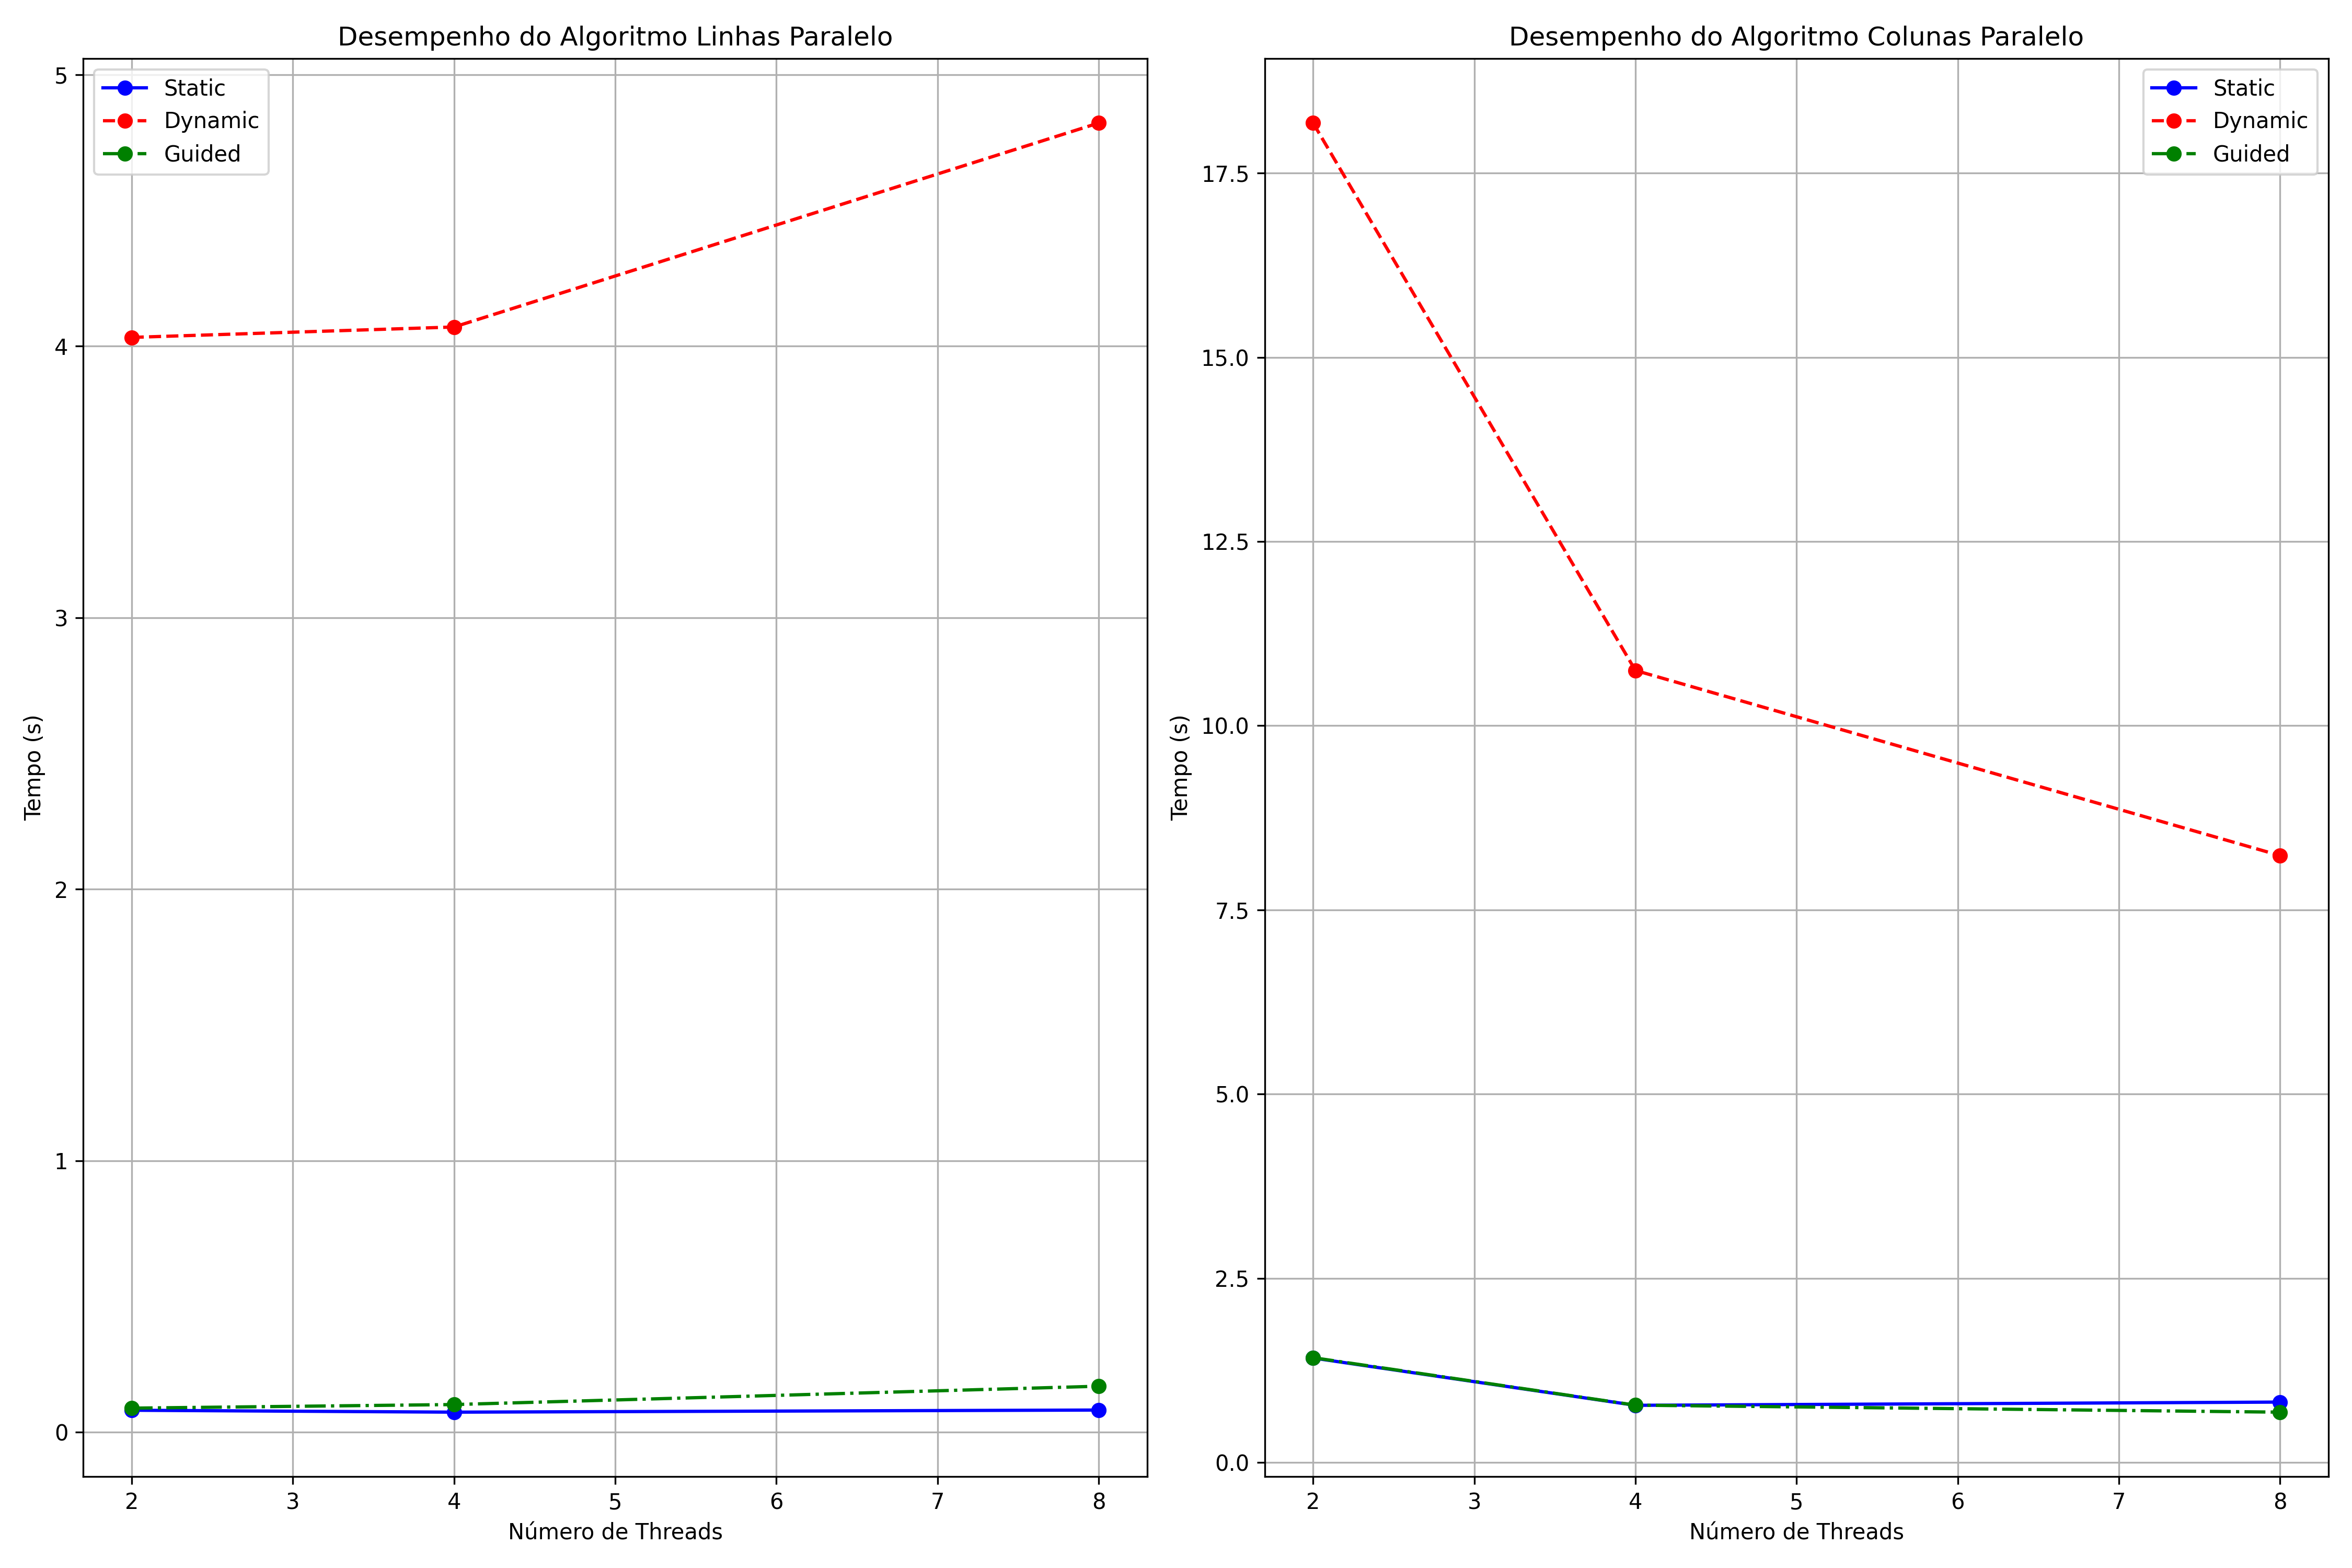

Here is the Python script that generated this plot:
import matplotlib.pyplot as plt
import numpy as np

# Dados do relatório
data = {
    'static': {
        'Threads': [2, 4, 8],
        'Linhas_par': [0.08078, 0.07371, 0.08154],
        'Colunas_par': [1.41766, 0.77580, 0.81979]
    },
    'dynamic': {
        'Threads': [2, 4, 8],
        'Linhas_par': [4.03230, 4.07060, 4.82198],
        'Colunas_par': [18.17953, 10.74943, 8.23682]
    },
    'guided': {
        'Threads': [2, 4, 8],
        'Linhas_par': [0.08854, 0.10176, 0.16926],
        'Colunas_par': [1.42266, 0.77810, 0.68294]
    }
}

# Configuração dos gráficos
plt.figure(figsize=(15, 10))

# Gráfico 1: Comparação para Linhas Paralelo
plt.subplot(1, 2, 1)
plt.plot(data['static']['Threads'], data['static']['Linhas_par'], 'b-o', label='Static')
plt.plot(data['dynamic']['Threads'], data['dynamic']['Linhas_par'], 'r--o', label='Dynamic')
plt.plot(data['guided']['Threads'], data['guided']['Linhas_par'], 'g-.o', label='Guided')
plt.title('Desempenho do Algoritmo Linhas Paralelo')
plt.xlabel('Número de Threads')
plt.ylabel('Tempo (s)')
plt.legend()
plt.grid(True)

# Gráfico 2: Comparação para Colunas Paralelo
plt.subplot(1, 2, 2)
plt.plot(data['static']['Threads'], data['static']['Colunas_par'], 'b-o', label='Static')
plt.plot(data['dynamic']['Threads'], data['dynamic']['Colunas_par'], 'r--o', label='Dynamic')
plt.plot(data['guided']['Threads'], data['guided']['Colunas_par'], 'g-.o', label='Guided')
plt.title('Desempenho do Algoritmo Colunas Paralelo')
plt.xlabel('Número de Threads')
plt.ylabel('Tempo (s)')
plt.legend()
plt.grid(True)

plt.tight_layout()
plt.savefig('linear_system.png', dpi=300)
print("Gráfico salvo como 'comparacao_paralelo.png'")
plt.show()